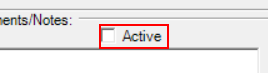
Workflow: SelectorsTypes

Step 1: click on 'checkBox1' (mycrm.exe)

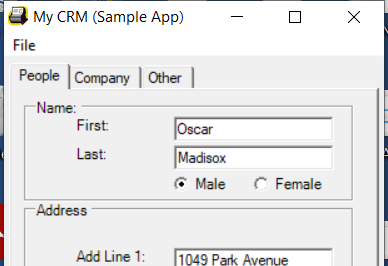
Step 2: Attach Window 'mycrm.exe My' on 'Form1' (mycrm.exe)

Step 3: click on 'checkBox1' (same screen as step 1)